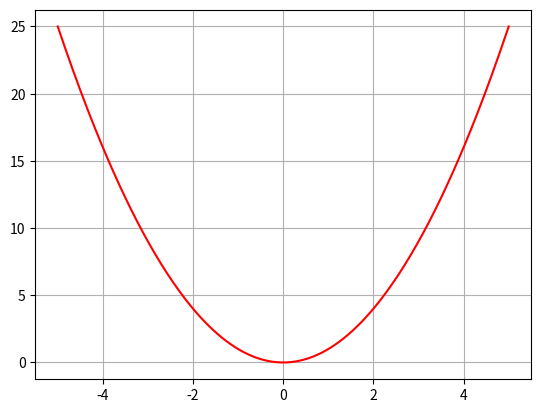

This chart was generated by the following Python code:
import numpy as np
import matplotlib.pyplot as plt

x = np.linspace(-5, 5, 300)
y1 = x**2
plt.plot(x,y1, color="r")
plt.grid()

plt.show()
